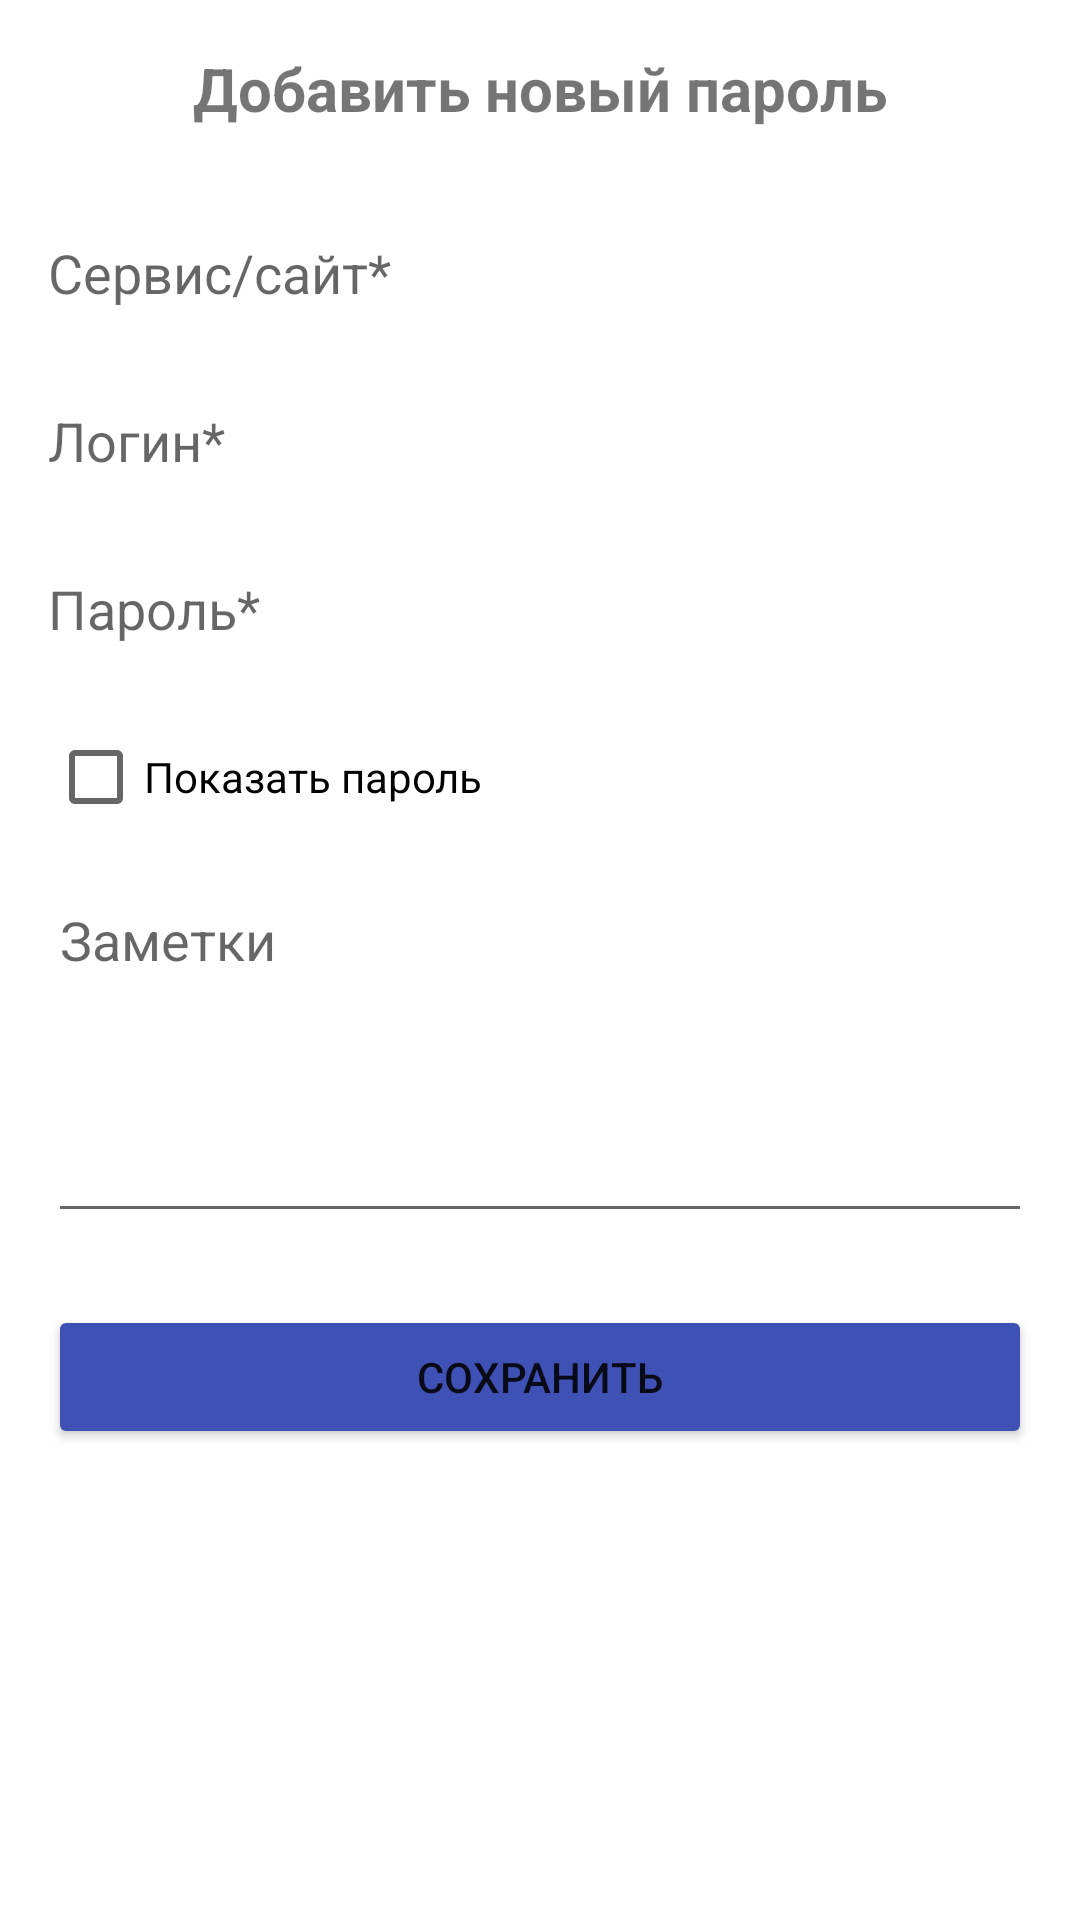

Here is an Android app screen rendered from its layout file. Give the layout XML and the strings, colors and styles it references.
<!-- AndroidManifest.xml: application theme AppTheme -->
<!-- res/layout/activity_add_password.xml -->
<?xml version="1.0" encoding="utf-8"?>
<ScrollView xmlns:android="http://schemas.android.com/apk/res/android"
    android:layout_width="match_parent"
    android:layout_height="match_parent"
    android:padding="16dp">

    <LinearLayout
        android:layout_width="match_parent"
        android:layout_height="wrap_content"
        android:orientation="vertical">

        <TextView
            android:layout_width="wrap_content"
            android:layout_height="wrap_content"
            android:layout_gravity="center_horizontal"
            android:layout_marginBottom="24dp"
            android:text="Добавить новый пароль"
            android:textSize="20sp"
            android:textStyle="bold" />

        <LinearLayout
            android:layout_width="match_parent"
            android:layout_height="wrap_content"
            android:orientation="vertical"
            android:minHeight="48dp"
            android:gravity="center_vertical"
            android:background="?attr/selectableItemBackground">

            <EditText
                android:id="@+id/etService"
                android:layout_width="match_parent"
                android:layout_height="wrap_content"
                android:hint="Сервис/сайт*"
                android:inputType="text"
                android:minHeight="48dp"
                android:background="@null"/>
        </LinearLayout>

        <LinearLayout
            android:layout_width="match_parent"
            android:layout_height="wrap_content"
            android:orientation="vertical"
            android:minHeight="48dp"
            android:gravity="center_vertical"
            android:background="?attr/selectableItemBackground"
            android:layout_marginTop="8dp">

            <EditText
                android:id="@+id/etLogin"
                android:layout_width="match_parent"
                android:layout_height="wrap_content"
                android:hint="Логин*"
                android:inputType="text"
                android:minHeight="48dp"
                android:background="@null"/>
        </LinearLayout>

        <LinearLayout
            android:layout_width="match_parent"
            android:layout_height="wrap_content"
            android:orientation="vertical"
            android:minHeight="48dp"
            android:gravity="center_vertical"
            android:background="?attr/selectableItemBackground"
            android:layout_marginTop="8dp">

            <EditText
                android:id="@+id/etPassword"
                android:layout_width="match_parent"
                android:layout_height="wrap_content"
                android:hint="Пароль*"
                android:inputType="textPassword"
                android:minHeight="48dp"
                android:background="@null"/>
        </LinearLayout>

        <CheckBox
            android:id="@+id/cbShowPassword"
            android:layout_width="wrap_content"
            android:layout_height="48dp"
            android:layout_marginTop="8dp"
            android:text="Показать пароль"
            android:minHeight="48dp"/>

        <EditText
            android:id="@+id/etNotes"
            android:layout_width="match_parent"
            android:layout_height="wrap_content"
            android:layout_marginTop="8dp"
            android:hint="Заметки"
            android:inputType="textMultiLine"
            android:minHeight="120dp"
            android:gravity="top"/>

        <Button
            android:id="@+id/btnSave"
            android:layout_width="match_parent"
            android:layout_height="48dp"
            android:layout_marginTop="24dp"
            android:text="Сохранить"
            android:backgroundTint="@color/colorPrimary"/>
    </LinearLayout>
</ScrollView>
<!-- resources referenced by this layout -->
<resources>
  <color name="colorPrimary">#3F51B5</color>
  <style name="AppTheme" parent="Theme.MaterialComponents.DayNight.DarkActionBar">
          
          <item name="colorPrimary">#6200EE</item>
          <item name="colorPrimaryDark">#3700B3</item>
          <item name="colorAccent">#03DAC5</item>
      </style>
</resources>
